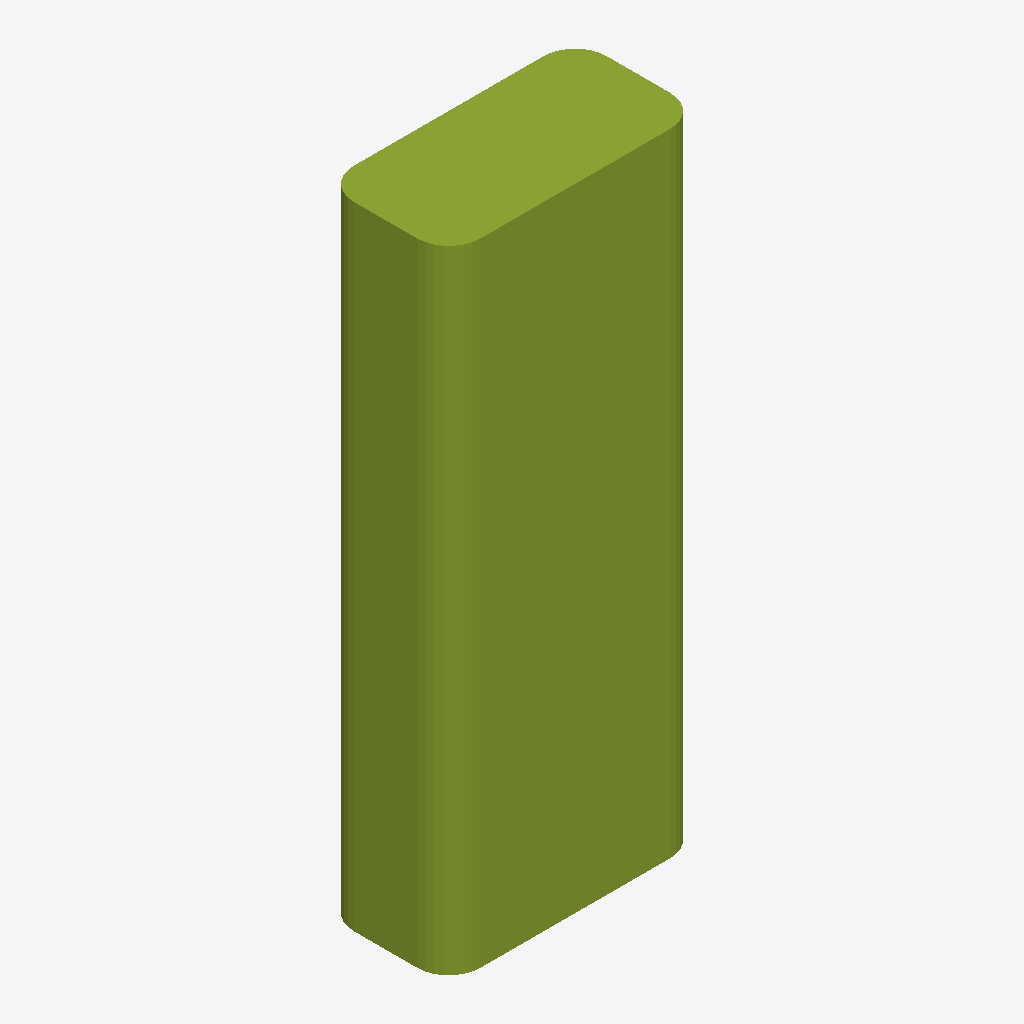
Isometric view of an IFC building model (IFC-SPF (STEP), schema IFC4, length unit millimetre), seen from the south-west, elements coloured by IFC class: 1 member (olive).
Extent 0.4 m × 0.2 m × 1.0 m (x, y, z). Storeys (1): Level 0 at 0.00 m. Elements (1): 1 IfcMember.

HEADER;
FILE_DESCRIPTION(('synthetic: an IfcRoundedRectangleProfileDef 400x200, radius 50, extruded 1000'),'2;1');
FILE_NAME('rounded_rect','2026-01-01T00:00:00',(''),(''),'hand-written','bimble golden','');
FILE_SCHEMA(('IFC4'));
ENDSEC;
DATA;
#7=IFCPROJECT('2T2cRoundedRect0000001',$,'rounded_rect project',$,$,$,$,(#6),#3);
#14=IFCBUILDINGSTOREY('2T2cRoundedRect0000004',$,'Level 0',$,$,#8,$,$,.ELEMENT.,0.0);
#37=IFCMEMBER('2T2cRoundedRect0000010',$,'rounded_rect',$,$,#8,#33,$,$);
ENDSEC;
